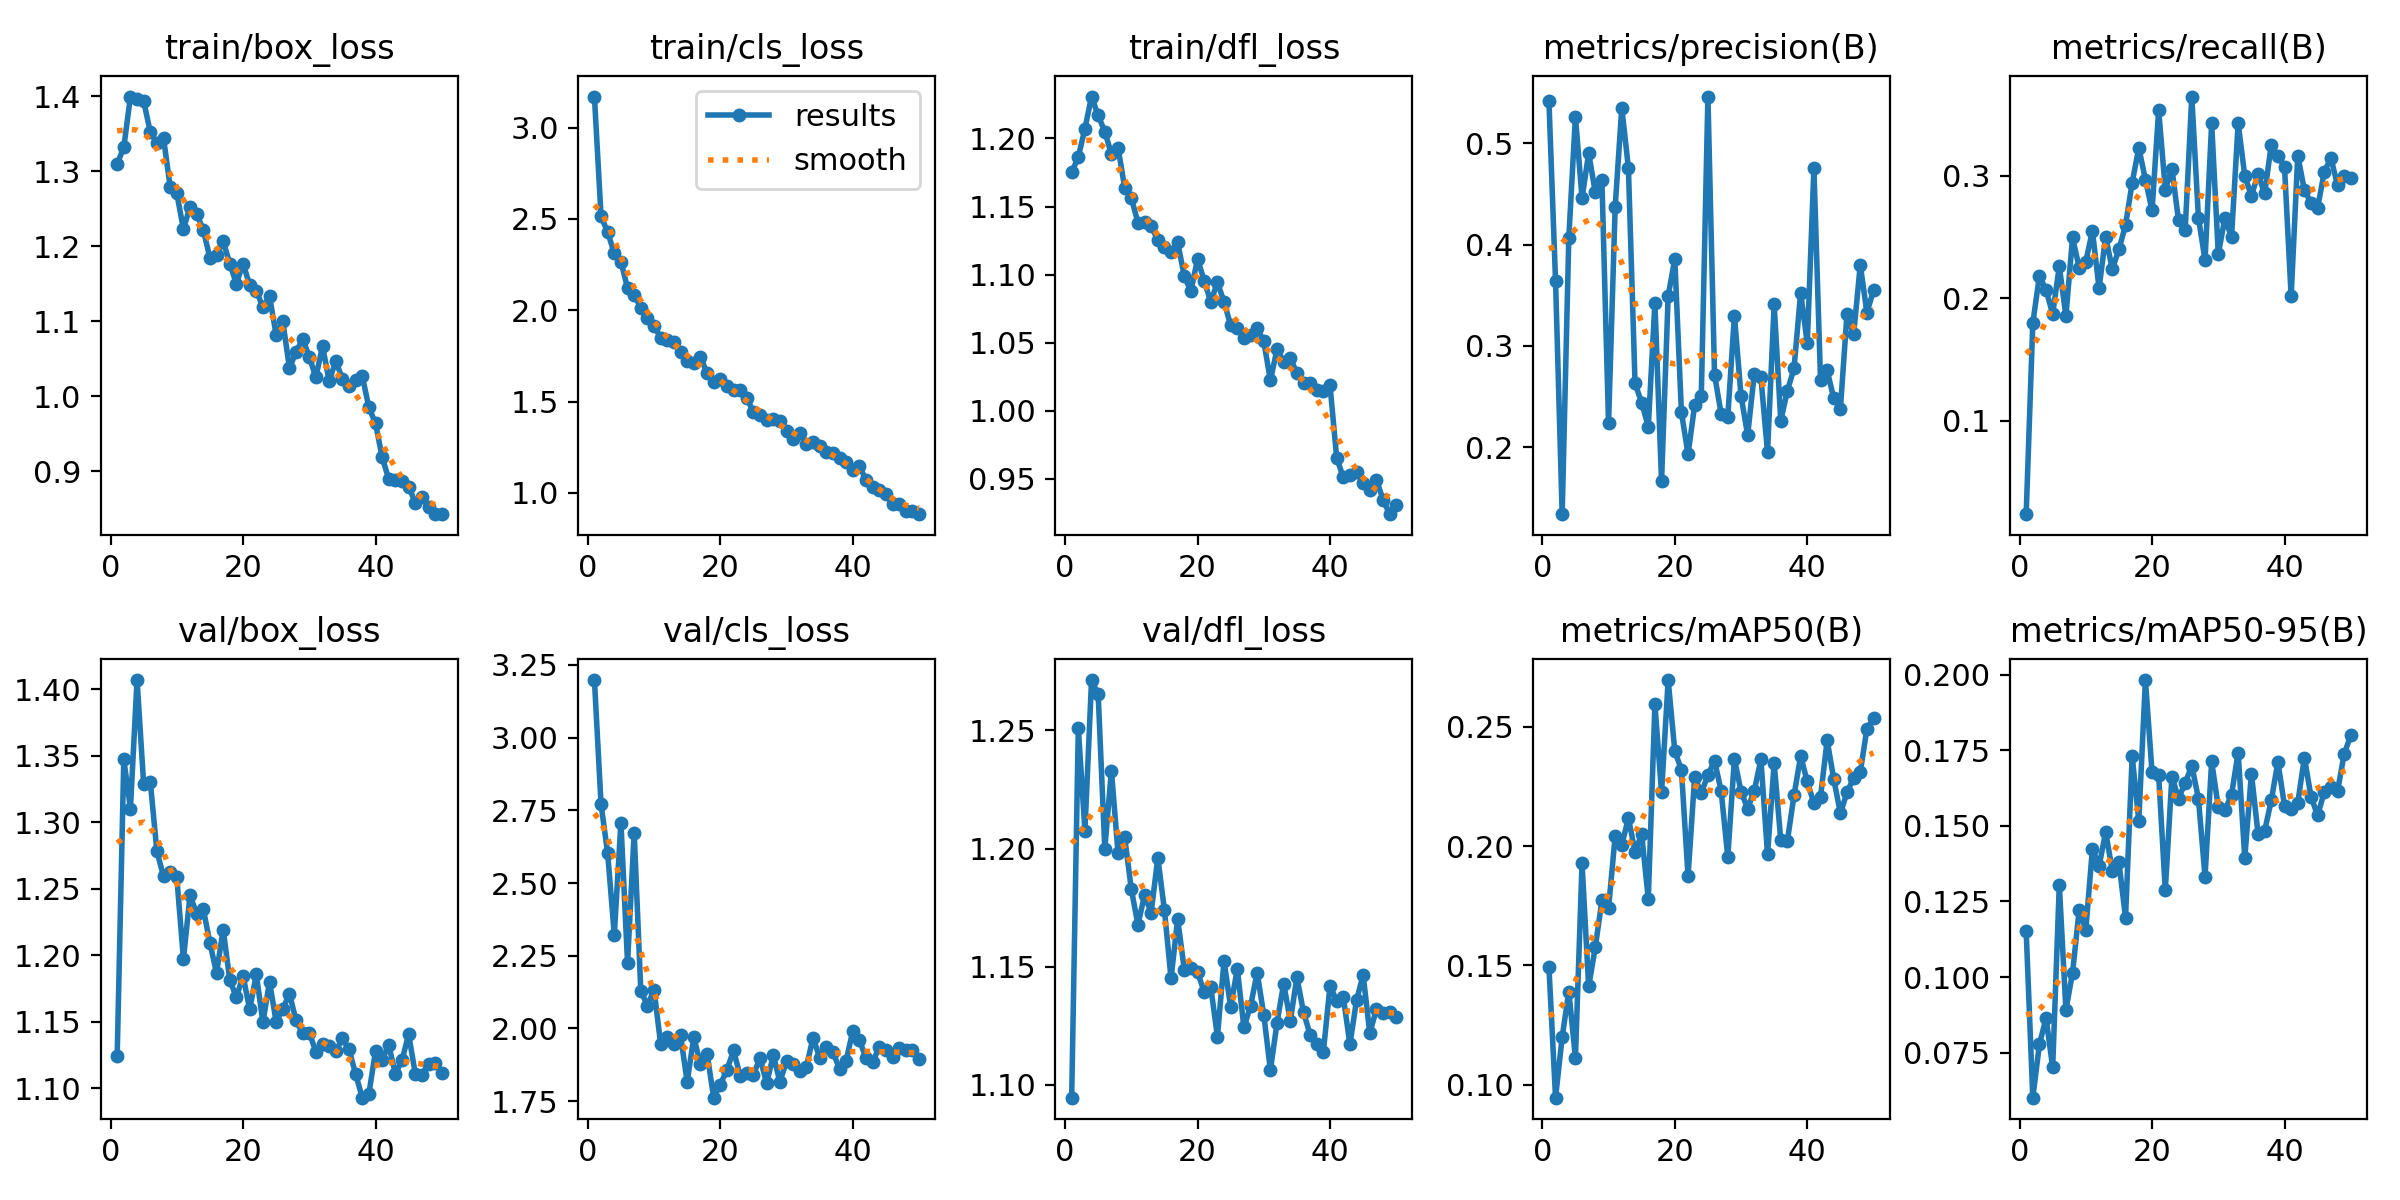

The table this chart was drawn from, first rows:
epoch, time, train/box_loss, train/cls_loss, train/dfl_loss, metrics/precision(B), metrics/recall(B), metrics/mAP50(B), metrics/mAP50-95(B), val/box_loss, val/cls_loss, val/dfl_loss, lr/pg0, lr/pg1, lr/pg2
1, 11.52, 1.31, 3.171, 1.175, 0.5417, 0.02358, 0.1494, 0.1151, 1.124, 3.198, 1.095, 0.000411, 0.000411, 0.000411
2, 19.63, 1.332, 2.514, 1.186, 0.3641, 0.1796, 0.09461, 0.06014, 1.347, 2.771, 1.251, 0.0008113, 0.0008113, 0.0008113
3, 27.46, 1.4, 2.428, 1.207, 0.134, 0.2183, 0.12, 0.07773, 1.31, 2.602, 1.208, 0.001195, 0.001195, 0.001195
4, 35.4, 1.396, 2.312, 1.231, 0.4066, 0.2068, 0.139, 0.0865, 1.407, 2.322, 1.271, 0.001176, 0.001176, 0.001176
5, 44.11, 1.394, 2.267, 1.217, 0.5264, 0.1871, 0.1114, 0.07017, 1.329, 2.708, 1.265, 0.001151, 0.001151, 0.001151
6, 52.09, 1.352, 2.121, 1.205, 0.4457, 0.2262, 0.1927, 0.1305, 1.33, 2.225, 1.2, 0.001126, 0.001126, 0.001126
7, 59.93, 1.338, 2.083, 1.189, 0.4903, 0.1855, 0.1412, 0.08911, 1.278, 2.673, 1.233, 0.001102, 0.001102, 0.001102
8, 67.47, 1.344, 2.014, 1.193, 0.4515, 0.2497, 0.1576, 0.1014, 1.259, 2.129, 1.198, 0.001077, 0.001077, 0.001077
9, 75, 1.279, 1.955, 1.164, 0.4633, 0.225, 0.1772, 0.1221, 1.263, 2.079, 1.205, 0.001052, 0.001052, 0.001052
10, 82.83, 1.27, 1.913, 1.156, 0.2235, 0.23, 0.1739, 0.1156, 1.259, 2.133, 1.183, 0.001027, 0.001027, 0.001027
11, 90.26, 1.223, 1.85, 1.138, 0.4374, 0.2551, 0.2042, 0.1424, 1.197, 1.946, 1.168, 0.001002, 0.001002, 0.001002
12, 97.98, 1.253, 1.837, 1.139, 0.5349, 0.2082, 0.2004, 0.1366, 1.245, 1.969, 1.18, 0.0009778, 0.0009778, 0.0009778
13, 105.9, 1.243, 1.824, 1.136, 0.4754, 0.2502, 0.2117, 0.1479, 1.231, 1.948, 1.173, 0.000953, 0.000953, 0.000953
14, 113.9, 1.222, 1.769, 1.125, 0.2631, 0.2238, 0.1976, 0.1352, 1.235, 1.976, 1.196, 0.0009283, 0.0009283, 0.0009283
15, 121.7, 1.184, 1.724, 1.12, 0.2441, 0.2399, 0.2049, 0.1379, 1.209, 1.816, 1.174, 0.0009035, 0.0009035, 0.0009035
16, 129.8, 1.188, 1.71, 1.117, 0.2202, 0.2598, 0.1779, 0.1197, 1.187, 1.97, 1.145, 0.0008787, 0.0008787, 0.0008787
17, 137.1, 1.207, 1.745, 1.124, 0.3426, 0.2944, 0.2593, 0.173, 1.219, 1.877, 1.17, 0.000854, 0.000854, 0.000854
18, 144.8, 1.177, 1.655, 1.099, 0.1664, 0.3229, 0.2225, 0.1516, 1.181, 1.914, 1.149, 0.0008293, 0.0008293, 0.0008293
19, 152.3, 1.15, 1.609, 1.088, 0.3494, 0.297, 0.2695, 0.1982, 1.168, 1.762, 1.149, 0.0008045, 0.0008045, 0.0008045
20, 160.5, 1.177, 1.625, 1.111, 0.3857, 0.2717, 0.2398, 0.1678, 1.185, 1.807, 1.148, 0.0007797, 0.0007797, 0.0007797
21, 168.8, 1.148, 1.588, 1.096, 0.2347, 0.3537, 0.2319, 0.1667, 1.159, 1.857, 1.139, 0.000755, 0.000755, 0.000755
22, 176.4, 1.141, 1.562, 1.08, 0.193, 0.2888, 0.1874, 0.1287, 1.186, 1.924, 1.141, 0.0007302, 0.0007302, 0.0007302
23, 184.3, 1.119, 1.564, 1.094, 0.2417, 0.306, 0.229, 0.1663, 1.15, 1.837, 1.12, 0.0007055, 0.0007055, 0.0007055
24, 192, 1.133, 1.519, 1.08, 0.2502, 0.2636, 0.2222, 0.159, 1.18, 1.845, 1.152, 0.0006808, 0.0006808, 0.0006808
25, 199.4, 1.082, 1.442, 1.063, 0.5461, 0.2555, 0.2297, 0.1641, 1.15, 1.84, 1.133, 0.000656, 0.000656, 0.000656
26, 206.8, 1.1, 1.424, 1.061, 0.2718, 0.3648, 0.2358, 0.1699, 1.16, 1.899, 1.149, 0.0006312, 0.0006312, 0.0006312
27, 214.9, 1.038, 1.397, 1.054, 0.2329, 0.2659, 0.223, 0.159, 1.171, 1.811, 1.124, 0.0006065, 0.0006065, 0.0006065
28, 222.3, 1.059, 1.407, 1.056, 0.2302, 0.2312, 0.1954, 0.1332, 1.151, 1.908, 1.133, 0.0005818, 0.0005818, 0.0005818
29, 230.4, 1.077, 1.391, 1.061, 0.3298, 0.3429, 0.2366, 0.1713, 1.141, 1.816, 1.147, 0.000557, 0.000557, 0.000557
30, 238.4, 1.053, 1.338, 1.051, 0.2509, 0.2362, 0.2228, 0.1561, 1.142, 1.887, 1.13, 0.0005322, 0.0005322, 0.0005322
31, 246.3, 1.025, 1.293, 1.022, 0.2119, 0.2655, 0.2157, 0.1552, 1.127, 1.877, 1.106, 0.0005075, 0.0005075, 0.0005075
32, 254.1, 1.067, 1.329, 1.045, 0.2725, 0.2499, 0.2231, 0.1603, 1.133, 1.854, 1.126, 0.0004827, 0.0004827, 0.0004827
33, 261.4, 1.02, 1.266, 1.036, 0.2689, 0.343, 0.2363, 0.1742, 1.132, 1.868, 1.143, 0.000458, 0.000458, 0.000458
34, 269.4, 1.047, 1.28, 1.039, 0.1951, 0.2999, 0.1965, 0.1394, 1.128, 1.969, 1.127, 0.0004332, 0.0004332, 0.0004332
35, 277.3, 1.023, 1.254, 1.028, 0.3411, 0.2839, 0.2348, 0.1672, 1.138, 1.899, 1.146, 0.0004085, 0.0004085, 0.0004085
36, 285.1, 1.014, 1.225, 1.02, 0.2262, 0.3012, 0.2024, 0.1474, 1.129, 1.938, 1.131, 0.0003837, 0.0003837, 0.0003837
37, 292.6, 1.022, 1.219, 1.02, 0.2559, 0.2856, 0.2023, 0.1484, 1.111, 1.92, 1.121, 0.000359, 0.000359, 0.000359
38, 300, 1.027, 1.19, 1.015, 0.2778, 0.3254, 0.2213, 0.1584, 1.093, 1.86, 1.117, 0.0003343, 0.0003343, 0.0003343
39, 307.7, 0.985, 1.169, 1.014, 0.3527, 0.316, 0.2377, 0.1711, 1.096, 1.89, 1.114, 0.0003095, 0.0003095, 0.0003095
40, 315.4, 0.9637, 1.124, 1.019, 0.3025, 0.307, 0.227, 0.1565, 1.128, 1.991, 1.142, 0.0002848, 0.0002848, 0.0002848
41, 343.8, 0.9188, 1.147, 0.9657, 0.4752, 0.2015, 0.2179, 0.1555, 1.121, 1.959, 1.135, 0.00026, 0.00026, 0.00026
42, 351.3, 0.8894, 1.069, 0.9511, 0.2666, 0.3166, 0.2206, 0.1576, 1.132, 1.899, 1.137, 0.0002352, 0.0002352, 0.0002352
43, 359, 0.8878, 1.032, 0.9528, 0.2759, 0.2883, 0.2443, 0.1725, 1.111, 1.885, 1.117, 0.0002105, 0.0002105, 0.0002105
44, 366.7, 0.8877, 1.016, 0.9549, 0.2483, 0.278, 0.228, 0.1596, 1.121, 1.936, 1.136, 0.0001857, 0.0001857, 0.0001857
45, 373.8, 0.8795, 0.991, 0.9467, 0.2382, 0.2739, 0.2138, 0.1534, 1.141, 1.927, 1.147, 0.000161, 0.000161, 0.000161
46, 381.3, 0.8581, 0.9405, 0.9418, 0.332, 0.3034, 0.2224, 0.1612, 1.111, 1.903, 1.122, 0.0001363, 0.0001363, 0.0001363
47, 388.6, 0.8662, 0.9363, 0.9494, 0.3113, 0.3147, 0.2286, 0.1629, 1.11, 1.932, 1.132, 0.0001115, 0.0001115, 0.0001115
48, 396.2, 0.8524, 0.9017, 0.9349, 0.3801, 0.2923, 0.231, 0.1614, 1.118, 1.924, 1.13, 8.675e-05, 8.675e-05, 8.675e-05
49, 403.9, 0.8428, 0.9013, 0.9241, 0.333, 0.3, 0.249, 0.1737, 1.119, 1.925, 1.131, 6.2e-05, 6.2e-05, 6.2e-05
50, 411, 0.8435, 0.8829, 0.9307, 0.3547, 0.2981, 0.2534, 0.1799, 1.111, 1.896, 1.129, 3.725e-05, 3.725e-05, 3.725e-05
